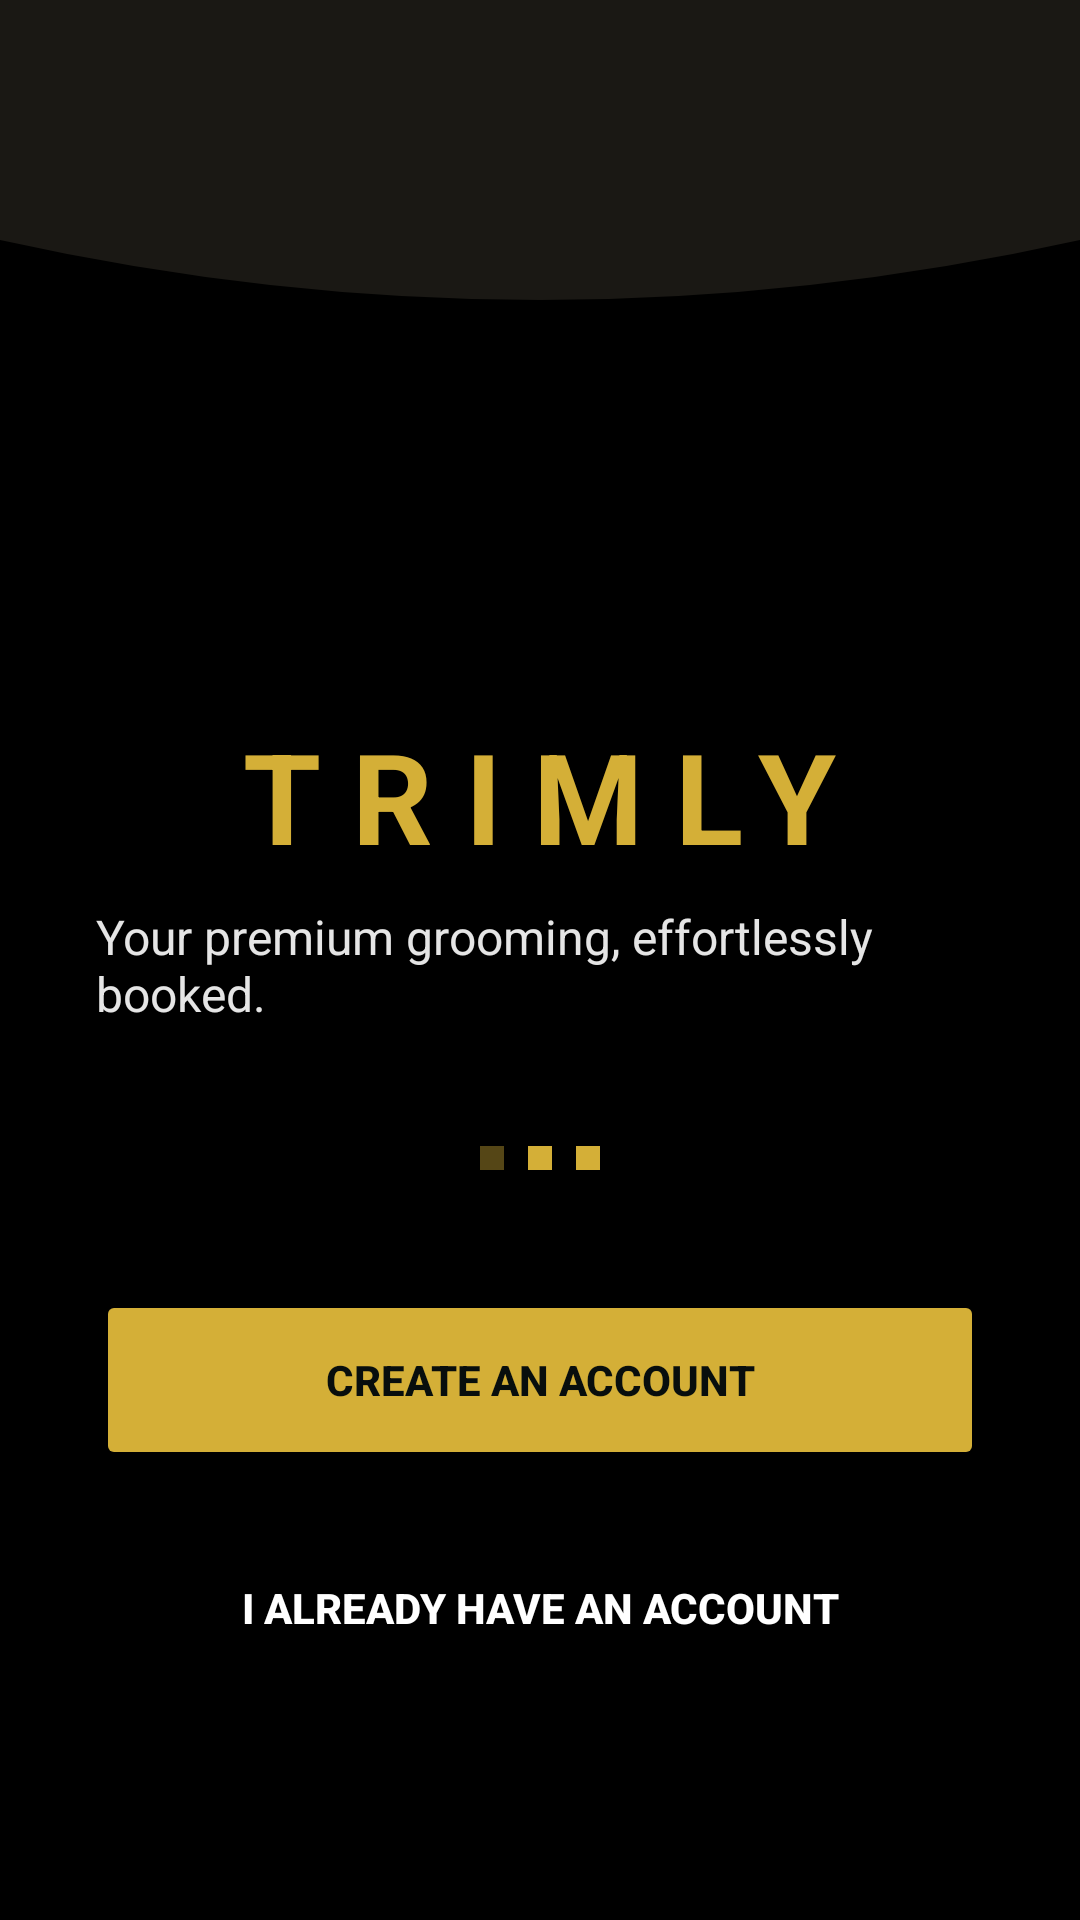

Layout XML and referenced resources for this Android screen:
<!-- AndroidManifest.xml: application theme Theme.Trimly -->
<!-- res/layout/welcome_fragment.xml -->
<?xml version="1.0" encoding="utf-8"?>
<androidx.constraintlayout.widget.ConstraintLayout
    xmlns:android="http://schemas.android.com/apk/res/android"
    xmlns:app="http://schemas.android.com/apk/res-auto"
    android:layout_width="match_parent"
    android:layout_height="match_parent">

    
    <ImageView
        android:layout_width="match_parent"
        android:layout_height="match_parent"
        android:background="@color/black"
        android:scaleType="centerCrop" />
    
    
    <View
        android:layout_width="match_parent"
        android:layout_height="match_parent"
        android:background="#66000000" />

    
    <View
        android:id="@+id/curve_top"
        android:layout_width="match_parent"
        android:layout_height="100dp"
        android:background="@drawable/curve_top"
        app:layout_constraintTop_toTopOf="parent" /> />

    
    <LinearLayout
        android:layout_width="match_parent"
        android:layout_height="wrap_content"
        android:orientation="vertical"
        android:gravity="center_horizontal"
        android:paddingHorizontal="32dp"
        app:layout_constraintTop_toBottomOf="@id/curve_top"
        app:layout_constraintBottom_toTopOf="@id/bottom_spacer"
        app:layout_constraintVertical_bias="0.45">

        
        <ImageView
            android:layout_width="100dp"
            android:layout_height="100dp"
            android:src="@drawable/trimly_logo"
            android:contentDescription="Trimly Logo" />

        
        <TextView
            android:layout_width="wrap_content"
            android:layout_height="wrap_content"
            android:text="TRIMLY"
            android:textColor="#D4AF37"
            android:textSize="42sp"
            android:textStyle="bold"
            android:letterSpacing="0.25"
            android:layout_marginTop="16dp" />

        
        <TextView
            android:layout_width="wrap_content"
            android:layout_height="wrap_content"
            android:text="Your premium grooming, effortlessly booked."
            android:textColor="#FFFFFF"
            android:textSize="16sp"
            android:alpha="0.9"
            android:layout_marginTop="8dp" />

        
        <LinearLayout
            android:layout_width="wrap_content"
            android:layout_height="wrap_content"
            android:orientation="horizontal"
            android:layout_marginTop="40dp">

            <View
                android:layout_width="8dp"
                android:layout_height="8dp"
                android:background="#D4AF37"
                android:layout_marginEnd="8dp"
                android:alpha="0.4" />
            <View
                android:layout_width="8dp"
                android:layout_height="8dp"
                android:background="#D4AF37"
                android:layout_marginEnd="8dp" />
            <View
                android:layout_width="8dp"
                android:layout_height="8dp"
                android:background="#D4AF37" />
        </LinearLayout>

        
        <Button
            android:id="@+id/btn_to_signup"
            android:layout_width="match_parent"
            android:layout_height="60dp"
            android:layout_marginTop="40dp"
            android:text="Create an Account"
            android:backgroundTint="#D4AF37"
            android:textColor="#080E0D"
            android:textStyle="bold"
            android:elevation="4dp" />

        
        <Button
            android:id="@+id/btn_to_login"
            android:layout_width="match_parent"
            android:layout_height="60dp"
            android:layout_marginTop="16dp"
            android:text="I already have an account"
            android:backgroundTint="@android:color/transparent"
            android:textColor="#FFFFFF"
            android:strokeColor="#33FFFFFF"
            app:strokeColor="#33FFFFFF"
            app:strokeWidth="1dp"
            android:textStyle="bold" />
    </LinearLayout>

    
    <View
        android:id="@+id/bottom_spacer"
        android:layout_width="match_parent"
        android:layout_height="48dp"
        app:layout_constraintBottom_toBottomOf="parent" />

</androidx.constraintlayout.widget.ConstraintLayout>
<!-- resources referenced by this layout -->
<resources>
  <color name="black">#000000</color>
  <!-- drawable curve_top (drawable) -->
  <?xml version="1.0" encoding="utf-8"?>
  <vector xmlns:android="http://schemas.android.com/apk/res/android"
      android:width="360dp"
      android:height="100dp"
      android:viewportWidth="360"
      android:viewportHeight="100">
      <path
          android:fillColor="#1A1814"
          android:pathData="M0,0 L360,0 L360,80 Q180,120 0,80 Z" />
  </vector>
  <style name="Theme.Trimly" parent="Base.Theme.Trimly" />
  <style name="Base.Theme.Trimly" parent="Theme.Material3.DayNight.NoActionBar">
          
          
      </style>
</resources>
